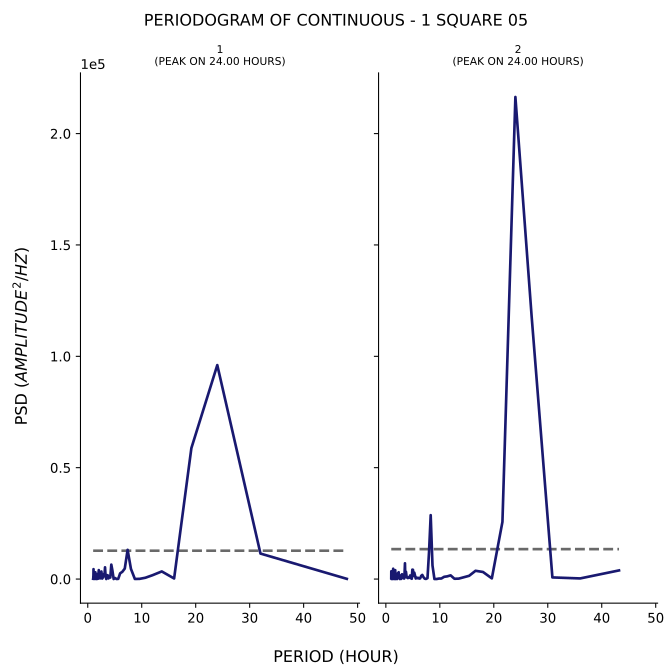

Values plotted in this chart, from the file beside it:
test, period, psd
1, 48.0, 96.01
1, 32.0, 11437
1, 24.0, 96054
1, 19.2, 58791
1, 16.0, 257.3
1, 13.71, 3421
1, 12.0, 1728
1, 10.67, 580.9
1, 9.6, 86.98
1, 8.727, 46.07
1, 8.0, 4576
1, 7.385, 13113
1, 6.857, 4701
1, 6.4, 3237
1, 6.0, 2581
1, 5.647, 87.89
1, 5.333, 15.27
1, 5.053, 465.5
1, 4.8, 12.31
1, 4.571, 3772
1, 4.364, 6481
1, 4.174, 675.8
1, 4.0, 1153
1, 3.84, 278.9
1, 3.692, 1699
1, 3.556, 1757
1, 3.429, 17.49
1, 3.31, 1080
1, 3.2, 5266
1, 3.097, 1599
1, 3.0, 2300
1, 2.909, 1156
1, 2.824, 975
1, 2.743, 403.5
1, 2.667, 221.2
1, 2.595, 2185
1, 2.526, 3390
1, 2.462, 1111
1, 2.4, 469
1, 2.341, 430.1
1, 2.286, 280.1
1, 2.233, 978.3
1, 2.182, 1660
1, 2.133, 970.9
1, 2.087, 1814
1, 2.043, 4015
1, 2.0, 2537
1, 1.959, 1025
1, 1.92, 160.4
1, 1.882, 705.5
1, 1.846, 2306
1, 1.811, 667.8
1, 1.778, 85.91
1, 1.745, 322.2
1, 1.714, 1252
1, 1.684, 688.5
1, 1.655, 24.34
1, 1.627, 281
1, 1.6, 1844
1, 1.574, 911.1
... 247 more rows
